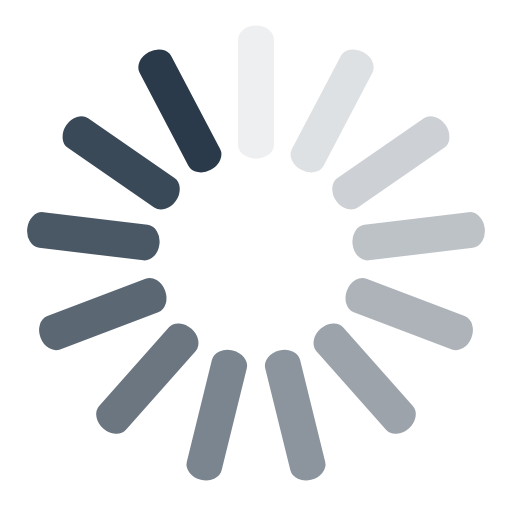
t = 0.00 s
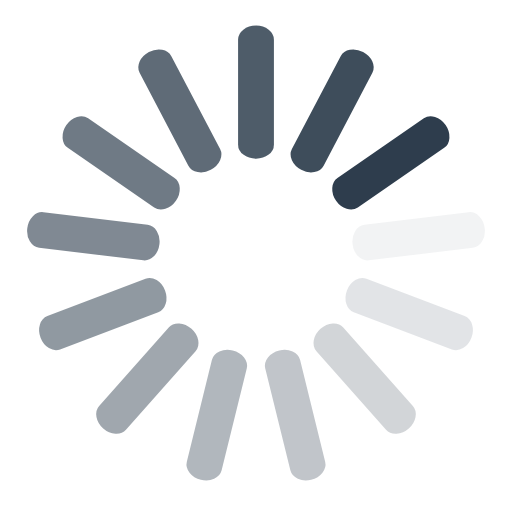
t = 0.25 s
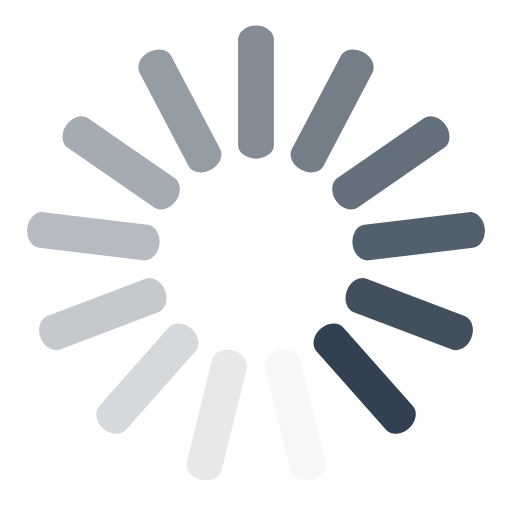
t = 0.50 s
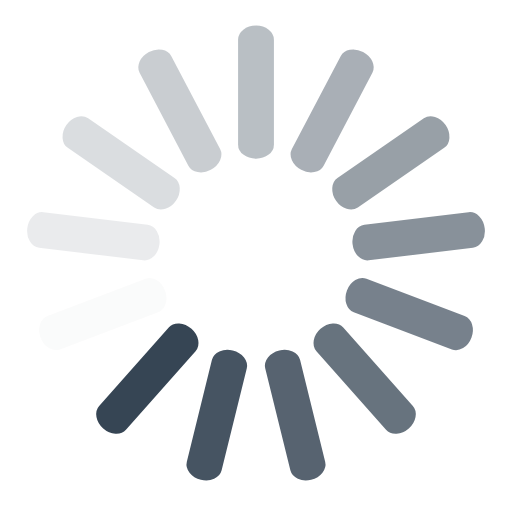
t = 0.75 s

The animated SVG that drew these frames (rendered in a browser with its animation timeline set to each time). Animation: 13 SMIL elements (animate=13); one cycle of 1.00 s, repeats indefinitely.

<svg class="lds-spinner" width="200px"  height="200px"  xmlns="http://www.w3.org/2000/svg" xmlns:xlink="http://www.w3.org/1999/xlink" viewBox="0 0 100 100" preserveAspectRatio="xMidYMid" style="background-image: none; background-position: initial initial; background-repeat: initial initial;"><g transform="rotate(0 50 50)">
  <rect x="46.5" y="5" rx="25.575" ry="2.75" width="7" height="26" fill="#2a3a4a">
    <animate attributeName="opacity" values="1;0" keyTimes="0;1" dur="1s" begin="-0.9230769230769231s" repeatCount="indefinite"></animate>
  </rect>
</g><g transform="rotate(27.692307692307693 50 50)">
  <rect x="46.5" y="5" rx="25.575" ry="2.75" width="7" height="26" fill="#2a3a4a">
    <animate attributeName="opacity" values="1;0" keyTimes="0;1" dur="1s" begin="-0.8461538461538461s" repeatCount="indefinite"></animate>
  </rect>
</g><g transform="rotate(55.38461538461539 50 50)">
  <rect x="46.5" y="5" rx="25.575" ry="2.75" width="7" height="26" fill="#2a3a4a">
    <animate attributeName="opacity" values="1;0" keyTimes="0;1" dur="1s" begin="-0.7692307692307693s" repeatCount="indefinite"></animate>
  </rect>
</g><g transform="rotate(83.07692307692308 50 50)">
  <rect x="46.5" y="5" rx="25.575" ry="2.75" width="7" height="26" fill="#2a3a4a">
    <animate attributeName="opacity" values="1;0" keyTimes="0;1" dur="1s" begin="-0.6923076923076923s" repeatCount="indefinite"></animate>
  </rect>
</g><g transform="rotate(110.76923076923077 50 50)">
  <rect x="46.5" y="5" rx="25.575" ry="2.75" width="7" height="26" fill="#2a3a4a">
    <animate attributeName="opacity" values="1;0" keyTimes="0;1" dur="1s" begin="-0.6153846153846154s" repeatCount="indefinite"></animate>
  </rect>
</g><g transform="rotate(138.46153846153845 50 50)">
  <rect x="46.5" y="5" rx="25.575" ry="2.75" width="7" height="26" fill="#2a3a4a">
    <animate attributeName="opacity" values="1;0" keyTimes="0;1" dur="1s" begin="-0.5384615384615384s" repeatCount="indefinite"></animate>
  </rect>
</g><g transform="rotate(166.15384615384616 50 50)">
  <rect x="46.5" y="5" rx="25.575" ry="2.75" width="7" height="26" fill="#2a3a4a">
    <animate attributeName="opacity" values="1;0" keyTimes="0;1" dur="1s" begin="-0.46153846153846156s" repeatCount="indefinite"></animate>
  </rect>
</g><g transform="rotate(193.84615384615384 50 50)">
  <rect x="46.5" y="5" rx="25.575" ry="2.75" width="7" height="26" fill="#2a3a4a">
    <animate attributeName="opacity" values="1;0" keyTimes="0;1" dur="1s" begin="-0.38461538461538464s" repeatCount="indefinite"></animate>
  </rect>
</g><g transform="rotate(221.53846153846155 50 50)">
  <rect x="46.5" y="5" rx="25.575" ry="2.75" width="7" height="26" fill="#2a3a4a">
    <animate attributeName="opacity" values="1;0" keyTimes="0;1" dur="1s" begin="-0.3076923076923077s" repeatCount="indefinite"></animate>
  </rect>
</g><g transform="rotate(249.23076923076923 50 50)">
  <rect x="46.5" y="5" rx="25.575" ry="2.75" width="7" height="26" fill="#2a3a4a">
    <animate attributeName="opacity" values="1;0" keyTimes="0;1" dur="1s" begin="-0.23076923076923078s" repeatCount="indefinite"></animate>
  </rect>
</g><g transform="rotate(276.9230769230769 50 50)">
  <rect x="46.5" y="5" rx="25.575" ry="2.75" width="7" height="26" fill="#2a3a4a">
    <animate attributeName="opacity" values="1;0" keyTimes="0;1" dur="1s" begin="-0.15384615384615385s" repeatCount="indefinite"></animate>
  </rect>
</g><g transform="rotate(304.61538461538464 50 50)">
  <rect x="46.5" y="5" rx="25.575" ry="2.75" width="7" height="26" fill="#2a3a4a">
    <animate attributeName="opacity" values="1;0" keyTimes="0;1" dur="1s" begin="-0.07692307692307693s" repeatCount="indefinite"></animate>
  </rect>
</g><g transform="rotate(332.3076923076923 50 50)">
  <rect x="46.5" y="5" rx="25.575" ry="2.75" width="7" height="26" fill="#2a3a4a">
    <animate attributeName="opacity" values="1;0" keyTimes="0;1" dur="1s" begin="0s" repeatCount="indefinite"></animate>
  </rect>
</g></svg>
